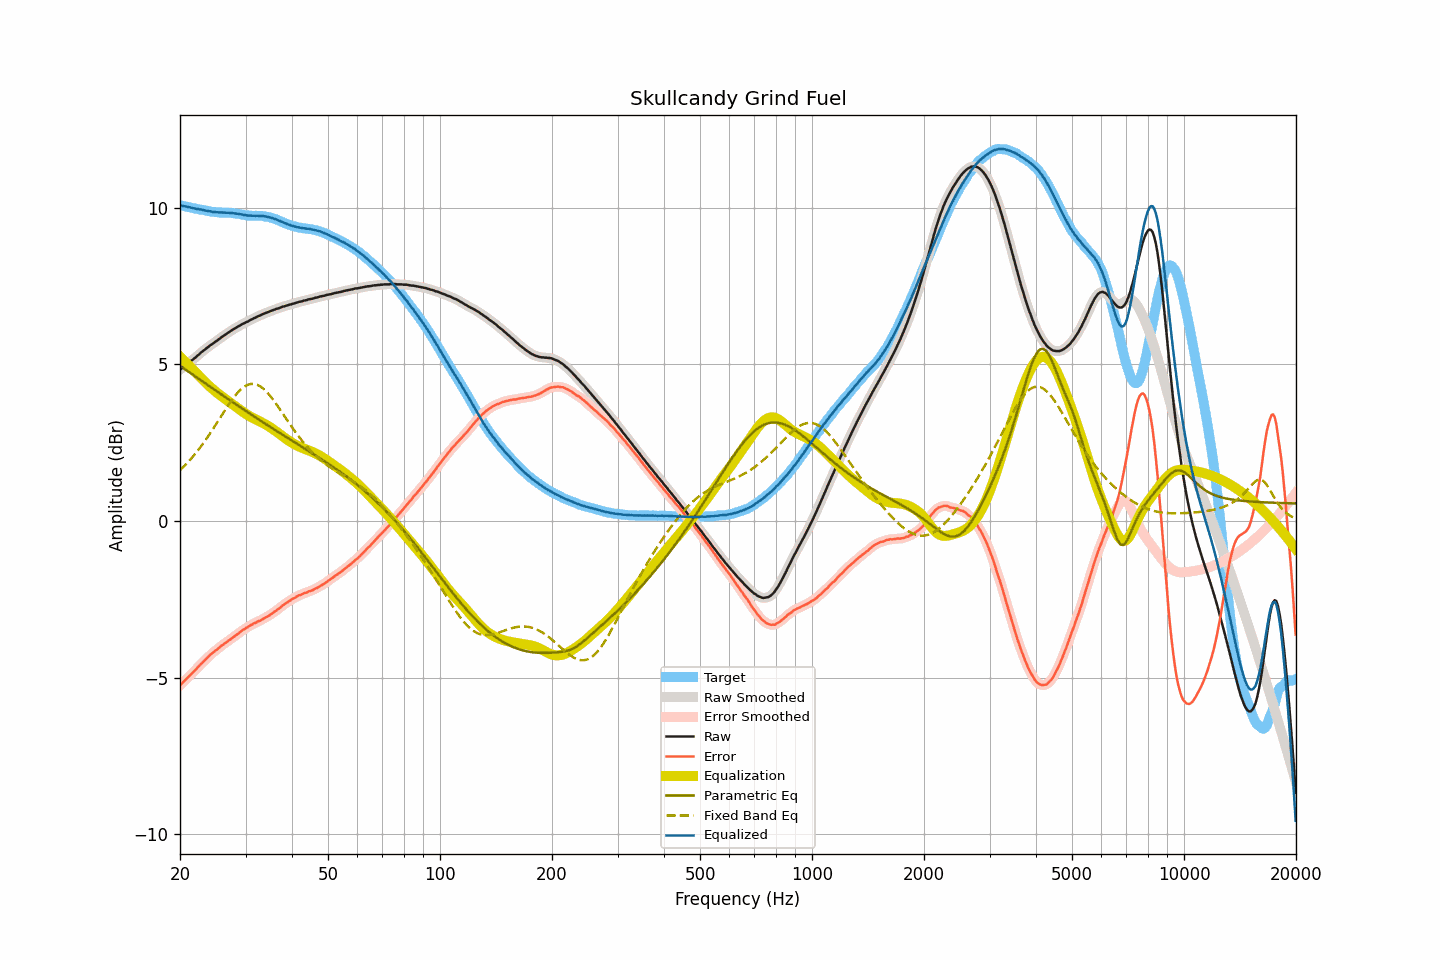

The table this chart was drawn from, first rows:
frequency, raw, smoothed, error, error_smoothed, equalization, parametric_eq, fixed_band_eq, equalized_raw, equalized_smoothed, target
20.00, 4.83, 4.83, -5.24, -5.24, 5.24, 4.95, 1.62, 10.08, 10.08, 10.08
20.20, 4.87, 4.87, -5.19, -5.19, 5.19, 4.92, 1.67, 10.07, 10.07, 10.07
20.40, 4.91, 4.91, -5.14, -5.14, 5.14, 4.88, 1.72, 10.06, 10.06, 10.06
20.61, 4.95, 4.95, -5.09, -5.09, 5.09, 4.85, 1.77, 10.04, 10.05, 10.04
20.81, 4.99, 4.99, -5.04, -5.04, 5.04, 4.81, 1.82, 10.04, 10.03, 10.03
21.02, 5.03, 5.03, -4.99, -4.99, 4.99, 4.78, 1.88, 10.02, 10.02, 10.02
21.23, 5.07, 5.07, -4.94, -4.94, 4.94, 4.74, 1.94, 10.01, 10.01, 10.01
21.44, 5.11, 5.11, -4.89, -4.89, 4.89, 4.71, 1.99, 10.00, 10.00, 10.00
21.66, 5.15, 5.15, -4.84, -4.84, 4.84, 4.67, 2.05, 9.99, 9.99, 9.99
21.87, 5.19, 5.19, -4.79, -4.79, 4.78, 4.63, 2.12, 9.98, 9.98, 9.98
22.09, 5.23, 5.24, -4.73, -4.73, 4.73, 4.60, 2.18, 9.96, 9.97, 9.97
22.31, 5.28, 5.28, -4.67, -4.68, 4.68, 4.56, 2.24, 9.96, 9.96, 9.96
22.54, 5.32, 5.33, -4.62, -4.62, 4.62, 4.53, 2.31, 9.95, 9.95, 9.95
22.76, 5.37, 5.37, -4.56, -4.57, 4.57, 4.49, 2.38, 9.94, 9.94, 9.93
22.99, 5.41, 5.41, -4.52, -4.52, 4.52, 4.46, 2.45, 9.93, 9.93, 9.93
23.22, 5.45, 5.45, -4.47, -4.47, 4.47, 4.42, 2.52, 9.92, 9.92, 9.92
23.45, 5.49, 5.49, -4.42, -4.42, 4.41, 4.39, 2.59, 9.91, 9.91, 9.91
23.69, 5.53, 5.53, -4.37, -4.37, 4.37, 4.35, 2.67, 9.90, 9.90, 9.90
23.92, 5.57, 5.57, -4.31, -4.31, 4.32, 4.31, 2.74, 9.89, 9.89, 9.89
24.16, 5.61, 5.61, -4.26, -4.27, 4.27, 4.28, 2.82, 9.88, 9.88, 9.88
24.40, 5.64, 5.65, -4.22, -4.22, 4.23, 4.24, 2.90, 9.87, 9.87, 9.87
24.65, 5.68, 5.68, -4.18, -4.18, 4.18, 4.21, 2.98, 9.86, 9.86, 9.86
24.89, 5.72, 5.72, -4.14, -4.14, 4.14, 4.17, 3.06, 9.86, 9.86, 9.86
25.14, 5.75, 5.76, -4.11, -4.10, 4.10, 4.14, 3.14, 9.85, 9.85, 9.86
25.39, 5.79, 5.79, -4.05, -4.06, 4.06, 4.10, 3.22, 9.85, 9.85, 9.85
25.65, 5.83, 5.83, -4.01, -4.02, 4.02, 4.07, 3.30, 9.85, 9.85, 9.85
25.91, 5.87, 5.87, -3.97, -3.97, 3.98, 4.03, 3.38, 9.85, 9.85, 9.84
26.16, 5.90, 5.91, -3.94, -3.94, 3.94, 3.99, 3.46, 9.84, 9.84, 9.84
26.43, 5.94, 5.94, -3.90, -3.90, 3.90, 3.96, 3.54, 9.84, 9.84, 9.84
26.69, 5.97, 5.97, -3.87, -3.86, 3.86, 3.92, 3.62, 9.84, 9.84, 9.84
26.96, 6.01, 6.01, -3.82, -3.83, 3.83, 3.89, 3.70, 9.84, 9.84, 9.84
27.23, 6.04, 6.05, -3.79, -3.79, 3.79, 3.85, 3.77, 9.83, 9.83, 9.83
27.50, 6.08, 6.08, -3.75, -3.75, 3.75, 3.82, 3.84, 9.83, 9.83, 9.83
27.77, 6.11, 6.11, -3.72, -3.71, 3.71, 3.78, 3.91, 9.83, 9.83, 9.83
28.05, 6.14, 6.14, -3.67, -3.68, 3.68, 3.75, 3.98, 9.82, 9.82, 9.82
28.33, 6.17, 6.17, -3.64, -3.64, 3.64, 3.71, 4.04, 9.81, 9.81, 9.81
28.62, 6.20, 6.20, -3.60, -3.60, 3.60, 3.68, 4.10, 9.80, 9.80, 9.80
28.90, 6.23, 6.23, -3.57, -3.56, 3.56, 3.65, 4.16, 9.79, 9.80, 9.80
29.19, 6.26, 6.26, -3.52, -3.52, 3.52, 3.61, 4.21, 9.79, 9.79, 9.79
29.48, 6.29, 6.29, -3.48, -3.49, 3.49, 3.58, 4.25, 9.78, 9.78, 9.77
29.78, 6.31, 6.32, -3.46, -3.45, 3.45, 3.54, 4.29, 9.77, 9.77, 9.77
30.08, 6.34, 6.34, -3.41, -3.42, 3.42, 3.51, 4.32, 9.76, 9.76, 9.76
30.38, 6.36, 6.37, -3.39, -3.39, 3.39, 3.47, 4.35, 9.75, 9.75, 9.75
30.68, 6.39, 6.39, -3.36, -3.36, 3.36, 3.44, 4.36, 9.75, 9.75, 9.75
30.99, 6.42, 6.42, -3.32, -3.33, 3.33, 3.41, 4.38, 9.75, 9.75, 9.75
31.30, 6.44, 6.45, -3.30, -3.30, 3.30, 3.37, 4.38, 9.74, 9.74, 9.74
31.61, 6.47, 6.47, -3.27, -3.27, 3.27, 3.34, 4.38, 9.75, 9.74, 9.74
31.93, 6.49, 6.50, -3.25, -3.24, 3.25, 3.30, 4.36, 9.74, 9.74, 9.74
32.24, 6.52, 6.52, -3.22, -3.22, 3.22, 3.27, 4.35, 9.74, 9.74, 9.74
32.57, 6.54, 6.54, -3.19, -3.20, 3.20, 3.24, 4.32, 9.74, 9.74, 9.74
32.89, 6.56, 6.57, -3.18, -3.17, 3.17, 3.20, 4.29, 9.73, 9.74, 9.74
33.22, 6.59, 6.59, -3.14, -3.15, 3.14, 3.17, 4.26, 9.74, 9.73, 9.74
33.55, 6.61, 6.61, -3.12, -3.12, 3.12, 3.14, 4.22, 9.73, 9.73, 9.73
33.89, 6.63, 6.63, -3.08, -3.09, 3.09, 3.11, 4.17, 9.72, 9.72, 9.72
34.23, 6.65, 6.65, -3.06, -3.06, 3.06, 3.07, 4.12, 9.71, 9.71, 9.71
34.57, 6.67, 6.67, -3.03, -3.03, 3.03, 3.04, 4.06, 9.70, 9.70, 9.71
34.92, 6.69, 6.69, -3.00, -3.00, 3.00, 3.01, 4.00, 9.69, 9.69, 9.69
35.27, 6.71, 6.71, -2.96, -2.96, 2.96, 2.97, 3.93, 9.67, 9.67, 9.67
35.62, 6.73, 6.73, -2.93, -2.93, 2.93, 2.94, 3.87, 9.66, 9.66, 9.66
35.97, 6.75, 6.75, -2.89, -2.89, 2.89, 2.91, 3.80, 9.64, 9.64, 9.64
... 635 more rows
